Run: headless pygame with SDL's dummy video driver; simulated clock (each Clock.tick advances the game by its frame time, no real sleeping); random seed 0; keys injected as events and as key.get_pressed() state; no mouse input.
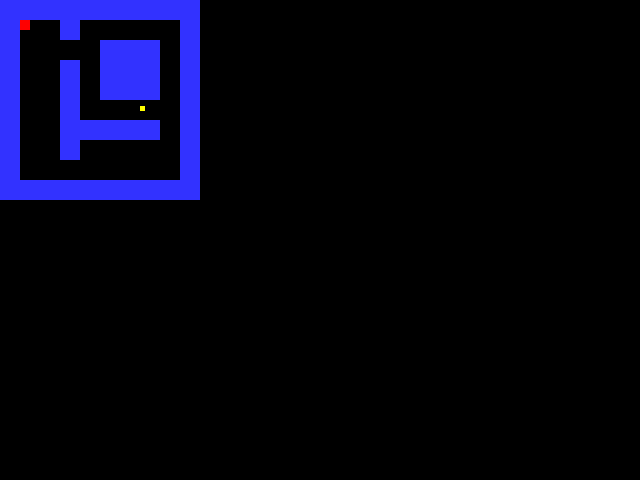
Frame 1 of 4 · flips 1–60 · no input
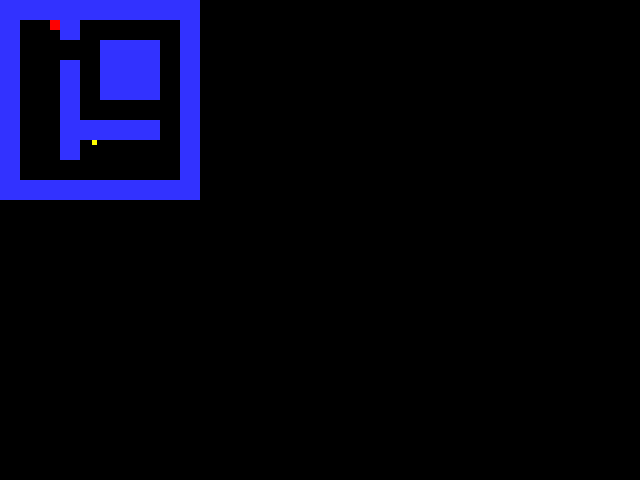
Frame 2 of 4 · flips 61–180 · tapped SPACE, RETURN · held RIGHT (→), D
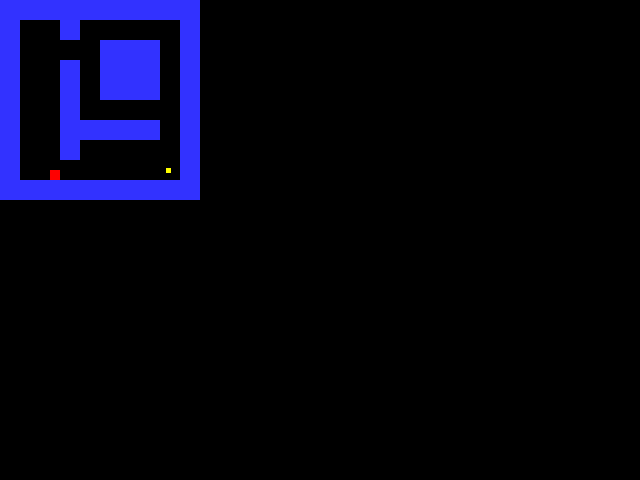
Frame 3 of 4 · flips 181–300 · held DOWN (↓), S
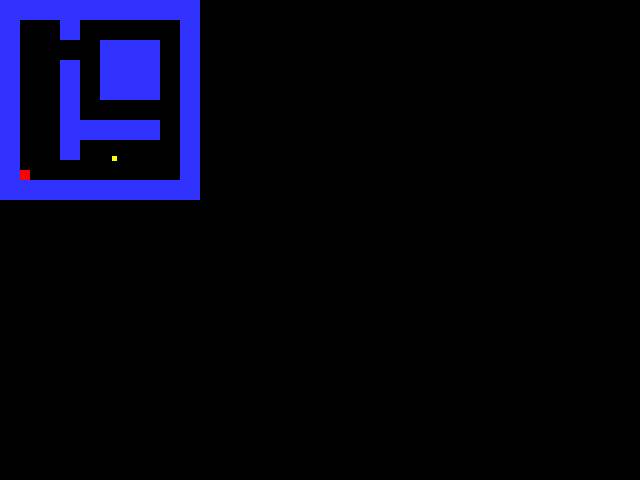
Frame 4 of 4 · flips 301–420 · held LEFT (←), A, UP (↑), W

The pygame program that drew these frames:

import pygame
import random

my_map =[['h','h','h','h','h','h','h','h','h','h'],
        ['v',  0,  0,  0,  0,  0,  0,  0,  0, 'v'],
        ['v',  0,  0,  0,  0,  0,  0,  0,  0, 'v'],
        ['v', 'h', 0, 'h','h','h','h','h', 0, 'v'],
        ['v',  0,  0,  0,  0,  0, 'v', 0,  0, 'v'],
        ['v',  0, 'v','h','v', 0, 'v', 0,  0, 'v'],
        ['v',  0, 'v','v','v', 0, 'v', 0,  0, 'v'],
        ['v',  0, 'v','h','v', 0, 'v', 0,  0, 'v'],
        ['v',  0,  0,  0,  0,  0,  0,  0,  0, 'v'],
        ['h', 'h','h','h','h','h','h','h','h','h']]
        
#h = horizontal wall
#v = vertical wall

# -- Initialise PyGame
pygame.init()

# -- Blank Screen
size = (640, 480)
screen = pygame.display.set_mode(size)

# -- Title of window
pygame.display.set_caption("Maps")

# -- Manages how fast the screen refreshes
clock = pygame.time.Clock()

# Set game loop to false so it runs
done = False

## -- Colours
BLACK = (0,0,0)
WHITE = (255,255,255)
BLUE = (50,50,255)
YELLOW = (255,255,0)
RED = (255,0,0)

## -- Define the class tile which is a sprite
class Tile(pygame.sprite.Sprite):
    # Define the constructor for the tile
    def __init__(self, color, width, height, x_ref, y_ref):
        # Call the sprite constructor
        super().__init__()
        # Create a sprite and fill it with colour
        self.image = pygame.Surface([width,height])
        self.image.fill(color)
        self.rect = self.image.get_rect()
        # Set the position of the player attributes
        self.rect.x = x_ref
        self.rect.y = y_ref
    #end procedure
#end class

## -- Define the class for the player
class Player(pygame.sprite.Sprite):
    # Define the constructor for the player
    def __init__(self, x_ref, y_ref):
        # Call the sprite constructor
        super().__init__()
        # Create the sprite
        width = 10
        height = 10
        color = RED
        self.image = pygame.Surface([width, height])
        self.image.fill(color)
        self.rect = self.image.get_rect()
        # Set the position of the player attributes
        self.rect.x = x_ref
        self.rect.y = y_ref
    #end procedure

    # Class methods
    def player_update_speed(self, x_val, y_val):
        self.rect.x += x_val
        self.rect.y += y_val
    #end procedure
#end class

## -- Define the class for the the things to be eaten
class OtherPlayer(pygame.sprite.Sprite):
    # Define the constructor
    def __init__(self, x_ref, y_ref, x_speed, y_speed):
        # Call the sprite constructor
        super().__init__()
        # Create the sprite
        width = 5
        height = 5
        color = YELLOW
        self.image = pygame.Surface([width, height])
        self.image.fill(color)
        self.rect = self.image.get_rect()
        # Set the position of the player attributes
        self.rect.x = x_ref
        self.rect.y = y_ref
        
        self.speed_x = x_speed
        self.speed_y = y_speed
    #end procedure

    def move(self):
        self.rect.x += self.speed_x
        self.rect.y += self.speed_y
        #end if
    #end procedure
#end class


# Create a list of all sprites
all_sprites_group = pygame.sprite.Group()

# Create a list of tiles for the walls
wall_group = pygame.sprite.Group()
vertical_wall_group = pygame.sprite.Group()
horizontal_wall_group = pygame.sprite.Group()

# Create a list of other players
otherplayer_group = pygame.sprite.Group()

# Create walls on the screen (each tile is 20 x 20 so alter cords)
for y in range(10):
    for x in range(10):
        if my_map[x][y] == 'v':
            my_wall = Tile(BLUE, 20, 20, x*20, y*20)
            wall_group.add(my_wall)
            all_sprites_group.add(my_wall)
            vertical_wall_group.add(my_wall)
        elif my_map[x][y] == 'h':
            my_wall = Tile(BLUE, 20, 20, x*20, y*20)
            wall_group.add(my_wall)
            all_sprites_group.add(my_wall)
            horizontal_wall_group.add(my_wall)
        #end if
    #next x
#next y

pacman = Player(20, 20)
all_sprites_group.add(pacman)

computerPlayer = OtherPlayer(80, 100, 1, 1)
all_sprites_group.add(computerPlayer)
otherplayer_group.add(computerPlayer)

# Game loop
while not(done):
    for event in pygame.event.get():
        if event.type == pygame.QUIT:
            done = True
        #End If
    #Next event

    keys = pygame.key.get_pressed()
    if keys[pygame.K_LEFT]:
        pacman.player_update_speed(-2, 0)
    elif keys[pygame.K_RIGHT]:
        pacman.player_update_speed(2, 0)
    elif keys[pygame.K_UP]:
        pacman.player_update_speed(0, -2)
    elif keys[pygame.K_DOWN]:
        pacman.player_update_speed(0, 2)
    #end if 

    # -- Check for collisions between pacman and wall tiles
    player_hit_list = pygame.sprite.spritecollide(pacman, wall_group, False)
    player_hit_otherplayer_list = pygame.sprite.spritecollide(pacman, otherplayer_group, True)
    if len(player_hit_otherplayer_list) > 0:
        x_co_cp = random.randrange(60)
        y_co_cp = random.randrange(100)
        computerPlayer = OtherPlayer(x_co_cp, y_co_cp, 1, 1)
        all_sprites_group.add(computerPlayer)
        otherplayer_group.add(computerPlayer)
    #end if

    for foo in player_hit_list:
        pacman.player_update_speed(0, 0)
        pacman.rect.x = pacman_old_x
        pacman.rect.y = pacman_old_y
        # Run the update function for all sprites
    #next foo
    pacman_old_x = pacman.rect.x
    pacman_old_y = pacman.rect.y

    computerPlayer_vertical_wall_list = pygame.sprite.spritecollide(computerPlayer, vertical_wall_group, False)
    computerPlayer_horizontal_wall_list = pygame.sprite.spritecollide(computerPlayer, horizontal_wall_group, False)

    #if the wall is vertical or horizontal, the collisions would be different for each wall
    if len(computerPlayer_vertical_wall_list) > 0:
        computerPlayer.speed_y *= -1
    elif len(computerPlayer_horizontal_wall_list) > 0:
        computerPlayer.speed_x *= -1
    #end if

    # move the computer player
    computerPlayer.move()

    all_sprites_group.update()

    # Clear the screen
    screen.fill(BLACK)
    all_sprites_group.draw(screen)

    # Limit to 60 FPS
    clock.tick(60)

    # Go ahead and update the screen with what we've drawn
    pygame.display.flip()
#End While
pygame.quit()
